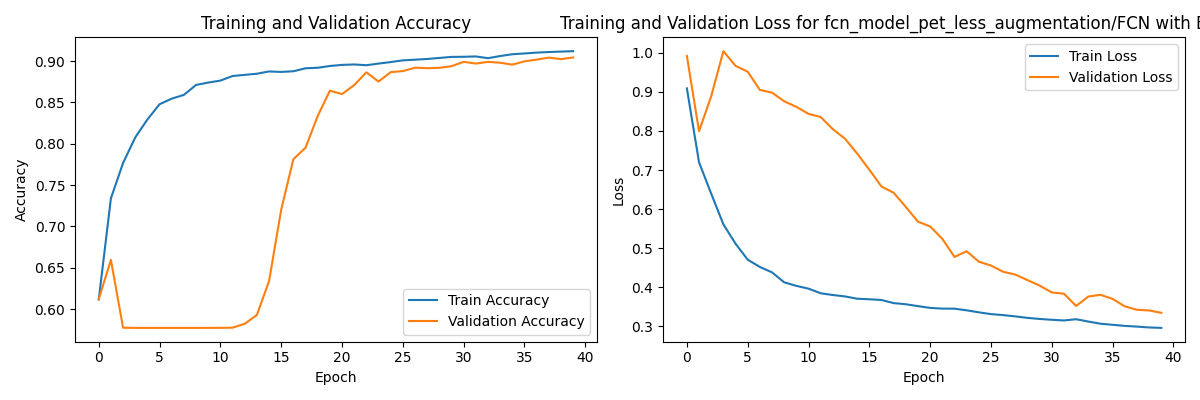

The table this chart was drawn from, first rows:
loss, accuracy, val_loss, val_accuracy, lr
0.909, 0.6115, 0.9921, 0.612, 0.001
0.7199, 0.7339, 0.7993, 0.6595, 0.001
0.6397, 0.7767, 0.8889, 0.5774, 0.001
0.5612, 0.8076, 1.004, 0.5772, 0.001
0.5117, 0.8293, 0.9666, 0.5772, 0.001
0.4708, 0.8478, 0.9516, 0.5772, 0.0005
0.4522, 0.8545, 0.9051, 0.5772, 0.0005
0.4383, 0.8591, 0.8981, 0.5772, 0.0005
0.4129, 0.8711, 0.876, 0.5772, 0.00025
0.4038, 0.874, 0.8617, 0.5772, 0.00025
0.3967, 0.8764, 0.8437, 0.5772, 0.00025
0.3849, 0.8819, 0.8358, 0.5774, 0.000125
0.3804, 0.8833, 0.8046, 0.5821, 0.000125
0.3768, 0.8847, 0.7802, 0.5928, 0.000125
0.3709, 0.8875, 0.7423, 0.6337, 0.000125
0.3696, 0.8869, 0.7008, 0.7203, 0.000125
0.3677, 0.8877, 0.6578, 0.7813, 0.000125
0.3597, 0.8913, 0.642, 0.7952, 0.000125
0.3568, 0.8919, 0.6057, 0.8336, 0.000125
0.3519, 0.8941, 0.568, 0.8642, 0.000125
0.3474, 0.8954, 0.5557, 0.8601, 0.000125
0.3456, 0.8959, 0.5242, 0.8709, 0.000125
0.3455, 0.895, 0.4778, 0.8864, 0.000125
0.3412, 0.897, 0.4924, 0.8752, 0.000125
0.3361, 0.8988, 0.4656, 0.8866, 0.000125
0.3315, 0.9009, 0.4558, 0.8879, 0.000125
0.329, 0.9017, 0.4399, 0.892, 0.000125
0.3257, 0.9025, 0.4327, 0.8914, 0.000125
0.3219, 0.9038, 0.4186, 0.8919, 0.000125
0.3192, 0.9051, 0.4045, 0.8938, 0.000125
0.317, 0.9052, 0.387, 0.8991, 0.000125
0.3153, 0.9056, 0.3838, 0.897, 0.000125
0.3185, 0.9035, 0.3523, 0.899, 0.000125
0.3125, 0.9061, 0.3765, 0.898, 0.000125
0.3069, 0.9083, 0.3809, 0.8957, 0.000125
0.3042, 0.9092, 0.3704, 0.8997, 0.000125
0.3014, 0.9103, 0.3514, 0.9018, 6.25e-05
0.2996, 0.911, 0.3427, 0.9042, 6.25e-05
0.2974, 0.9115, 0.3409, 0.9024, 6.25e-05
0.2963, 0.912, 0.3349, 0.9044, 6.25e-05
